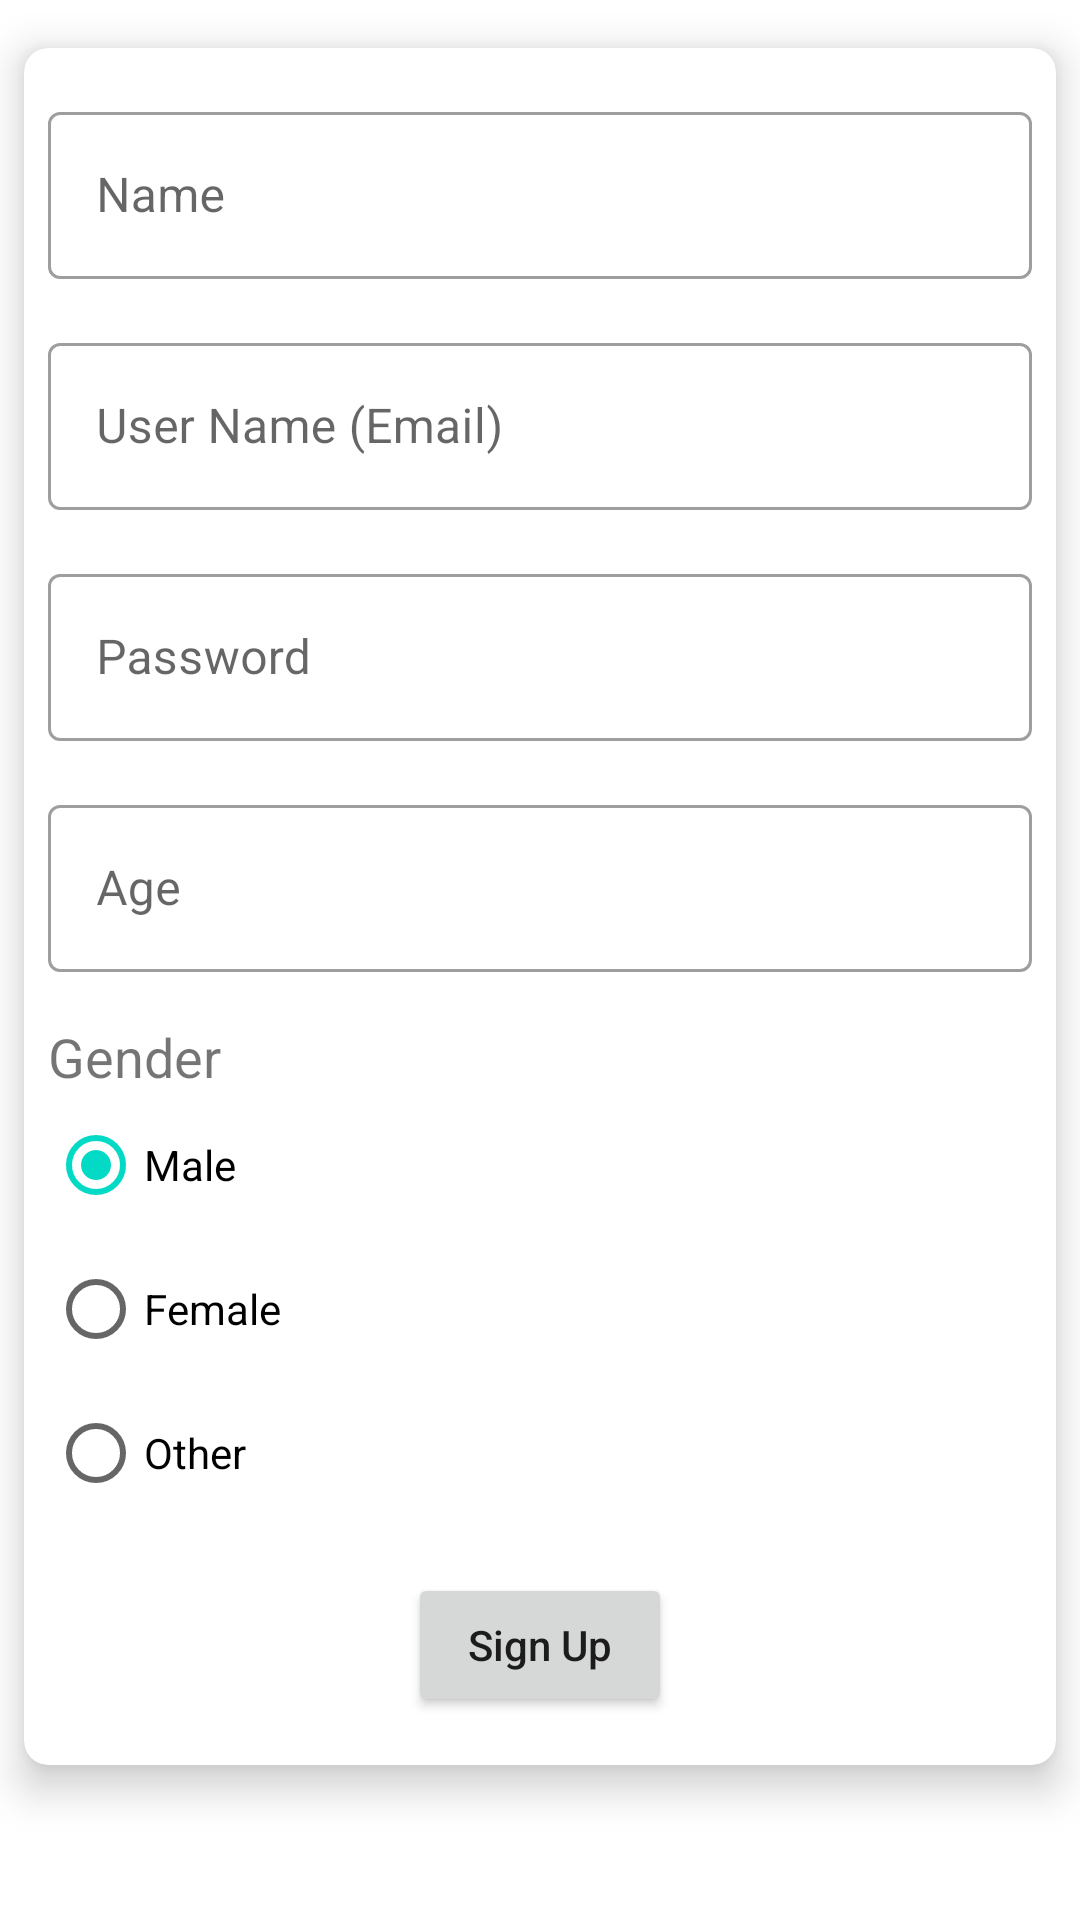

The Android layout XML behind this screen, and the referenced resources:
<!-- AndroidManifest.xml: application theme Theme.BiteTheQuotes -->
<!-- res/layout/activity_registration.xml -->
<?xml version="1.0" encoding="utf-8"?>
<androidx.constraintlayout.widget.ConstraintLayout xmlns:android="http://schemas.android.com/apk/res/android"
    xmlns:app="http://schemas.android.com/apk/res-auto"
    xmlns:tools="http://schemas.android.com/tools"
    android:layout_width="match_parent"
    android:layout_height="match_parent"
    tools:context=".RegistrationActivity">

    <androidx.cardview.widget.CardView
        android:layout_width="match_parent"
        android:layout_height="wrap_content"
        android:layout_marginStart="@dimen/margin_mid"
        android:layout_marginTop="@dimen/margin_max"
        android:layout_marginEnd="@dimen/margin_mid"
        app:cardCornerRadius="@dimen/radius_mid"
        app:cardElevation="@dimen/elevation_mid"
        app:layout_constraintEnd_toEndOf="parent"
        app:layout_constraintStart_toStartOf="parent"
        app:layout_constraintTop_toTopOf="parent">

        <androidx.constraintlayout.widget.ConstraintLayout
            android:layout_width="match_parent"
            android:layout_height="wrap_content">

            <com.google.android.material.textfield.TextInputLayout
                android:id="@+id/outlinedTextFieldName"
                style="@style/Widget.MaterialComponents.TextInputLayout.OutlinedBox"
                android:layout_width="match_parent"
                android:layout_height="wrap_content"
                android:layout_marginStart="@dimen/margin_mid"
                android:layout_marginTop="@dimen/margin_max"
                android:layout_marginEnd="@dimen/margin_mid"
                android:hint="@string/name"
                app:layout_constraintEnd_toEndOf="parent"
                app:layout_constraintStart_toStartOf="parent"
                app:layout_constraintTop_toTopOf="parent">

                <com.google.android.material.textfield.TextInputEditText
                    android:id="@+id/textInputEditTextName"
                    android:layout_width="match_parent"
                    android:layout_height="wrap_content"
                    android:inputType="textPersonName" />

            </com.google.android.material.textfield.TextInputLayout>

            <com.google.android.material.textfield.TextInputLayout
                android:id="@+id/outlinedTextFieldUserName"
                style="@style/Widget.MaterialComponents.TextInputLayout.OutlinedBox"
                android:layout_width="match_parent"
                android:layout_height="wrap_content"
                android:layout_marginStart="@dimen/margin_mid"
                android:layout_marginTop="@dimen/margin_max"
                android:layout_marginEnd="@dimen/margin_mid"
                android:hint="@string/user_name"
                app:layout_constraintEnd_toEndOf="parent"
                app:layout_constraintStart_toStartOf="parent"
                app:layout_constraintTop_toBottomOf="@+id/outlinedTextFieldName">

                <com.google.android.material.textfield.TextInputEditText
                    android:id="@+id/textInputEditTextUserName"
                    android:layout_width="match_parent"
                    android:layout_height="wrap_content"
                    android:inputType="textEmailAddress" />

            </com.google.android.material.textfield.TextInputLayout>

            <com.google.android.material.textfield.TextInputLayout
                android:id="@+id/outlinedTextFieldPassword"
                style="@style/Widget.MaterialComponents.TextInputLayout.OutlinedBox"
                android:layout_width="match_parent"
                android:layout_height="wrap_content"
                android:layout_marginStart="@dimen/margin_mid"
                android:layout_marginTop="@dimen/margin_max"
                android:layout_marginEnd="@dimen/margin_mid"
                android:hint="@string/password"
                app:layout_constraintEnd_toEndOf="parent"
                app:layout_constraintStart_toStartOf="parent"
                app:layout_constraintTop_toBottomOf="@+id/outlinedTextFieldUserName">

                <com.google.android.material.textfield.TextInputEditText
                    android:id="@+id/textInputEditTextPassword"
                    android:layout_width="match_parent"
                    android:layout_height="wrap_content"
                    android:inputType="textPassword" />

            </com.google.android.material.textfield.TextInputLayout>

            <com.google.android.material.textfield.TextInputLayout
                android:id="@+id/outlinedTextFieldAge"
                style="@style/Widget.MaterialComponents.TextInputLayout.OutlinedBox"
                android:layout_width="match_parent"
                android:layout_height="wrap_content"
                android:layout_marginStart="@dimen/margin_mid"
                android:layout_marginTop="@dimen/margin_max"
                android:layout_marginEnd="@dimen/margin_mid"
                android:hint="@string/age"
                app:layout_constraintEnd_toEndOf="parent"
                app:layout_constraintStart_toStartOf="parent"
                app:layout_constraintTop_toBottomOf="@+id/outlinedTextFieldPassword">

                <com.google.android.material.textfield.TextInputEditText
                    android:id="@+id/textInputEditTextAge"
                    android:layout_width="match_parent"
                    android:layout_height="wrap_content"
                    android:inputType="number" />

            </com.google.android.material.textfield.TextInputLayout>

            <RadioGroup
                android:id="@+id/radioGroupGender"
                android:layout_width="wrap_content"
                android:layout_height="wrap_content"
                android:layout_marginStart="@dimen/margin_mid"
                android:layout_marginTop="@dimen/margin_max"
                android:checkedButton="@id/radioButtonMale"
                android:orientation="vertical"
                app:layout_constraintStart_toStartOf="parent"
                app:layout_constraintTop_toBottomOf="@+id/outlinedTextFieldAge">

                <TextView
                    android:layout_width="match_parent"
                    android:layout_height="wrap_content"
                    android:text="@string/gender"
                    android:textSize="@dimen/text" />

                <RadioButton
                    android:id="@+id/radioButtonMale"
                    android:layout_width="match_parent"
                    android:layout_height="wrap_content"
                    android:text="@string/male"
                    app:useMaterialThemeColors="true" />

                <RadioButton
                    android:id="@+id/radioButtonFemale"
                    android:layout_width="match_parent"
                    android:layout_height="wrap_content"
                    android:text="@string/female"
                    app:useMaterialThemeColors="true" />

                <RadioButton
                    android:id="@+id/radioButtonOther"
                    android:layout_width="match_parent"
                    android:layout_height="wrap_content"
                    android:text="@string/other"
                    app:useMaterialThemeColors="true" />
            </RadioGroup>

            <Button
                android:id="@+id/buttonSignUp"
                android:layout_width="wrap_content"
                android:layout_height="wrap_content"
                android:layout_marginStart="@dimen/margin_mid"
                android:layout_marginTop="@dimen/margin_max"
                android:layout_marginEnd="@dimen/margin_mid"
                android:layout_marginBottom="@dimen/margin_max"
                android:text="@string/sign_up"
                android:textAllCaps="false"
                app:layout_constraintBottom_toBottomOf="parent"
                app:layout_constraintEnd_toEndOf="parent"
                app:layout_constraintStart_toStartOf="parent"
                app:layout_constraintTop_toBottomOf="@+id/radioGroupGender" />

        </androidx.constraintlayout.widget.ConstraintLayout>

    </androidx.cardview.widget.CardView>
</androidx.constraintlayout.widget.ConstraintLayout>
<!-- resources referenced by this layout -->
<resources>
  <dimen name="elevation_mid">8dp</dimen>
  <dimen name="margin_max">16dp</dimen>
  <dimen name="margin_mid">8dp</dimen>
  <dimen name="radius_mid">8dp</dimen>
  <dimen name="text">18sp</dimen>
  <string name="age">Age</string>
  <string name="female">Female</string>
  <string name="gender">Gender</string>
  <string name="male">Male</string>
  <string name="name">Name</string>
  <string name="other">Other</string>
  <string name="password">Password</string>
  <string name="sign_up">Sign Up</string>
  <string name="user_name">User Name (Email)</string>
  <style name="Theme.BiteTheQuotes" parent="Theme.MaterialComponents.DayNight.DarkActionBar">
          
          <item name="colorPrimary">@color/purple_500</item>
          <item name="colorPrimaryVariant">@color/purple_700</item>
          <item name="colorOnPrimary">@color/white</item>
          
          <item name="colorSecondary">@color/teal_200</item>
          <item name="colorSecondaryVariant">@color/teal_700</item>
          <item name="colorOnSecondary">@color/black</item>
          
          <item name="android:statusBarColor" tools:targetApi="l">?attr/colorPrimaryVariant</item>
          
      </style>
  <!-- not gathered from this repository: default colours our renderer supplied (Android Studio template values) -->
  <color name="purple_500">#FF6200EE</color>
  <color name="purple_700">#FF3700B3</color>
  <color name="teal_200">#FF03DAC5</color>
  <color name="teal_700">#FF018786</color>
  <color name="black">#FF000000</color>
  <color name="white">#FFFFFFFF</color>
</resources>
